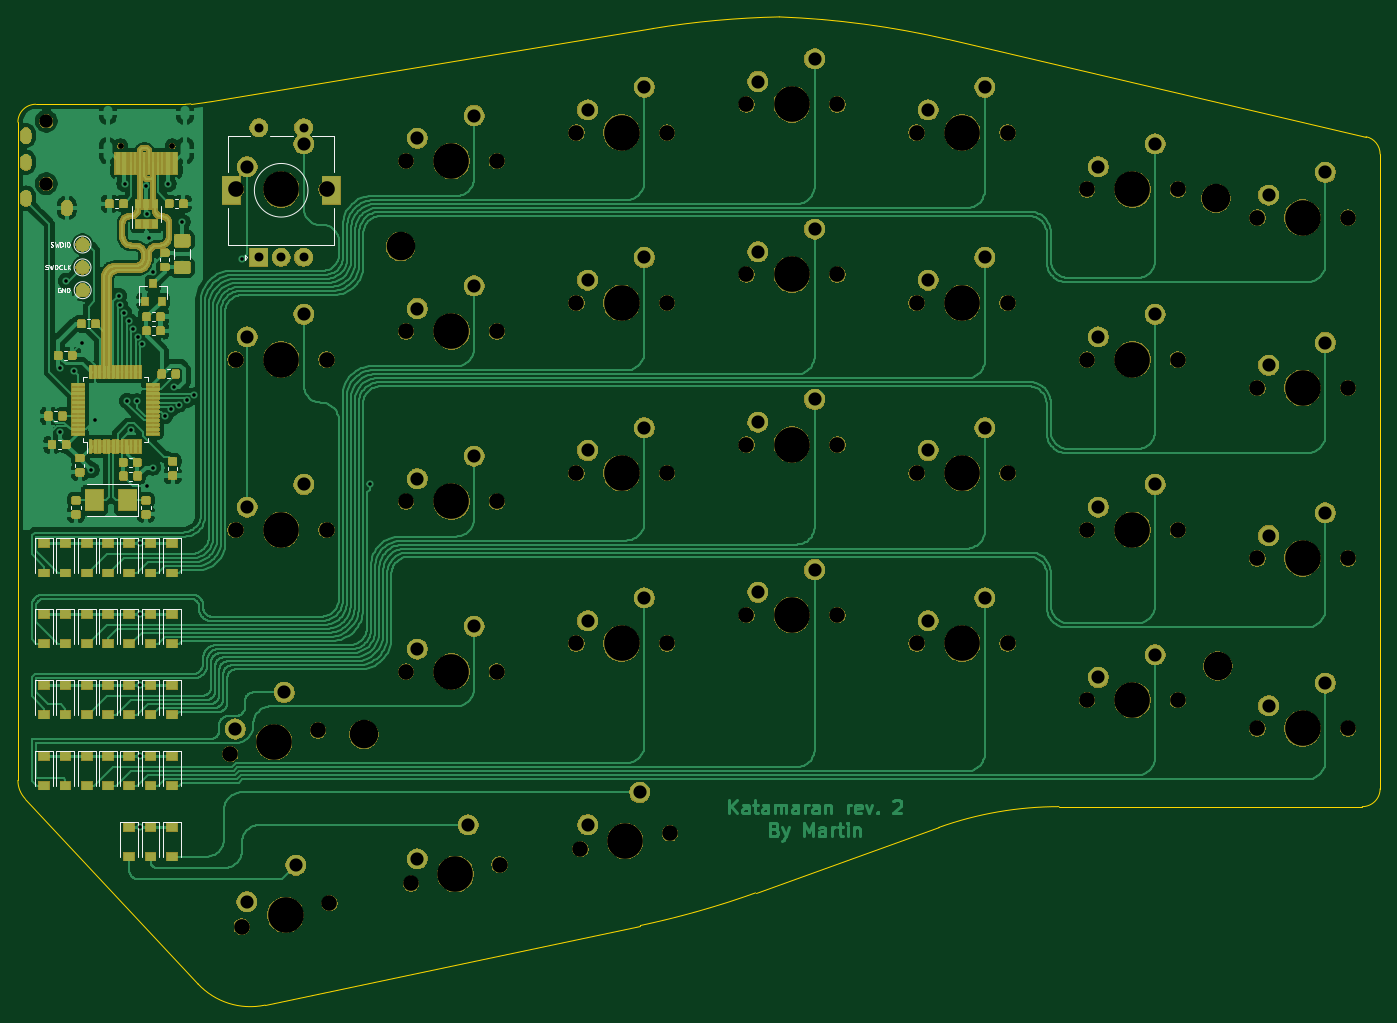
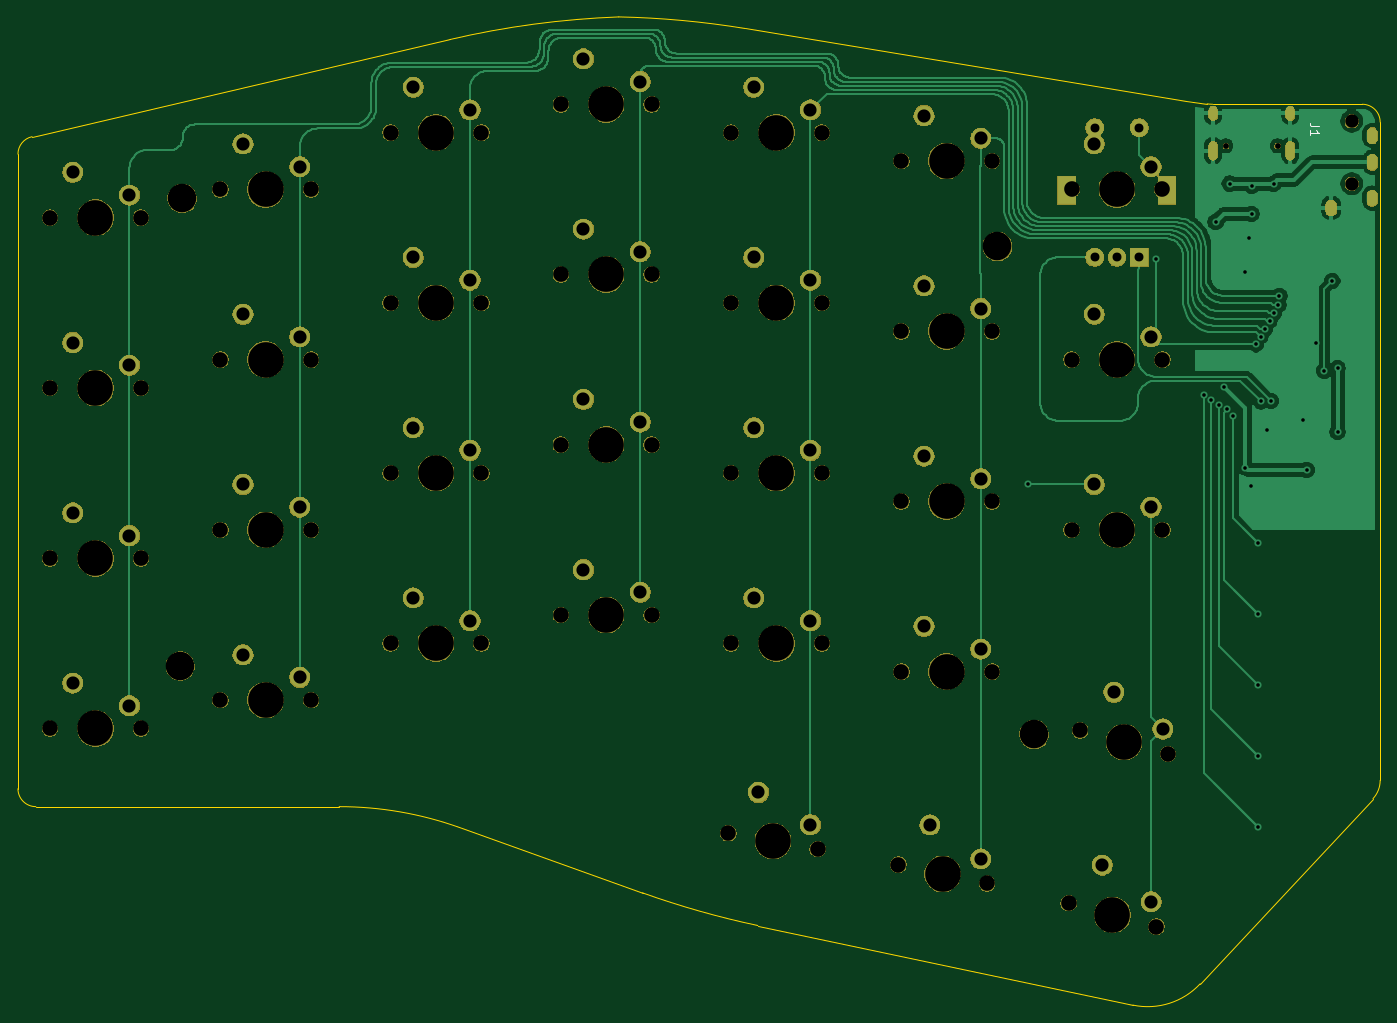
Circuit board: 11 layer files. Board 152.4 x 110.6 mm.
- bottom_copper: stm32split-B_Cu.gbr (99348 bytes)
- bottom_mask: stm32split-B_Mask.gbr (187808 bytes)
- paste: stm32split-B_Paste.gbr (492 bytes)
- bottom_silk: stm32split-B_SilkS.gbr (829 bytes)
- outline: stm32split-Edge_Cuts.gbr (1788 bytes)
- top_copper: stm32split-F_Cu.gbr (403092 bytes)
- top_mask: stm32split-F_Mask.gbr (272266 bytes)
- paste: stm32split-F_Paste.gbr (148896 bytes)
- top_silk: stm32split-F_SilkS.gbr (12494 bytes)
- drill: stm32split-NPTH.drl (2020 bytes)
- drill: stm32split-PTH.drl (2572 bytes)

=== bottom_copper: stm32split-B_Cu.gbr (99348 bytes, source omitted) ===
=== bottom_mask: stm32split-B_Mask.gbr (187808 bytes, source omitted) ===
=== paste: stm32split-B_Paste.gbr ===
G04 #@! TF.GenerationSoftware,KiCad,Pcbnew,(5.1.4-0)*
G04 #@! TF.CreationDate,2020-12-01T00:50:15+01:00*
G04 #@! TF.ProjectId,stm32split,73746d33-3273-4706-9c69-742e6b696361,rev?*
G04 #@! TF.SameCoordinates,Original*
G04 #@! TF.FileFunction,Paste,Bot*
G04 #@! TF.FilePolarity,Positive*
%FSLAX46Y46*%
G04 Gerber Fmt 4.6, Leading zero omitted, Abs format (unit mm)*
G04 Created by KiCad (PCBNEW (5.1.4-0)) date 2020-12-01 00:50:15*
%MOMM*%
%LPD*%
G04 APERTURE LIST*
G04 APERTURE END LIST*
M02*

=== bottom_silk: stm32split-B_SilkS.gbr ===
G04 #@! TF.GenerationSoftware,KiCad,Pcbnew,(5.1.4-0)*
G04 #@! TF.CreationDate,2020-12-01T00:50:15+01:00*
G04 #@! TF.ProjectId,stm32split,73746d33-3273-4706-9c69-742e6b696361,rev?*
G04 #@! TF.SameCoordinates,Original*
G04 #@! TF.FileFunction,Legend,Bot*
G04 #@! TF.FilePolarity,Positive*
%FSLAX46Y46*%
G04 Gerber Fmt 4.6, Leading zero omitted, Abs format (unit mm)*
G04 Created by KiCad (PCBNEW (5.1.4-0)) date 2020-12-01 00:50:15*
%MOMM*%
%LPD*%
G04 APERTURE LIST*
%ADD10C,0.150000*%
G04 APERTURE END LIST*
D10*
X98952380Y-53896666D02*
X99666666Y-53896666D01*
X99809523Y-53849047D01*
X99904761Y-53753809D01*
X99952380Y-53610952D01*
X99952380Y-53515714D01*
X99952380Y-54896666D02*
X99952380Y-54325238D01*
X99952380Y-54610952D02*
X98952380Y-54610952D01*
X99095238Y-54515714D01*
X99190476Y-54420476D01*
X99238095Y-54325238D01*
M02*

=== outline: stm32split-Edge_Cuts.gbr ===
G04 #@! TF.GenerationSoftware,KiCad,Pcbnew,(5.1.4-0)*
G04 #@! TF.CreationDate,2020-12-01T00:50:15+01:00*
G04 #@! TF.ProjectId,stm32split,73746d33-3273-4706-9c69-742e6b696361,rev?*
G04 #@! TF.SameCoordinates,Original*
G04 #@! TF.FileFunction,Profile,NP*
%FSLAX46Y46*%
G04 Gerber Fmt 4.6, Leading zero omitted, Abs format (unit mm)*
G04 Created by KiCad (PCBNEW (5.1.4-0)) date 2020-12-01 00:50:15*
%MOMM*%
%LPD*%
G04 APERTURE LIST*
%ADD10C,0.050000*%
G04 APERTURE END LIST*
D10*
X92072878Y-53427702D02*
X92072878Y-127082249D01*
X110823511Y-51427702D02*
X94072878Y-51427702D01*
X92072878Y-53427702D02*
G75*
G02X94072878Y-51427702I2000000J0D01*
G01*
X111425222Y-51384377D02*
G75*
G02X110823511Y-51427702I-601711J4156675D01*
G01*
X111425222Y-51384376D02*
X113768409Y-51045181D01*
X174605770Y-139672050D02*
G75*
G02X161719369Y-143322407I-33636822J94173056D01*
G01*
X244497265Y-128020256D02*
G75*
G02X242497265Y-130020256I-2000000J0D01*
G01*
X242919931Y-55054771D02*
G75*
G02X244497265Y-57009599I-422666J-1954828D01*
G01*
X244497265Y-128020256D02*
X244497265Y-57009599D01*
X208557152Y-130020256D02*
X242497265Y-130020256D01*
X174605770Y-139672049D02*
X195102424Y-132351034D01*
X195102423Y-132351034D02*
G75*
G02X208557152Y-130020256I13454729J-37669222D01*
G01*
X112214778Y-149843027D02*
X92879826Y-129129326D01*
X92879827Y-129129326D02*
G75*
G02X92072878Y-127082249I2193051J2047077D01*
G01*
X119739046Y-152227323D02*
G75*
G02X112214778Y-149843027I-1660034J7825872D01*
G01*
X119739046Y-152227324D02*
X161719369Y-143322407D01*
X196153245Y-44180555D02*
X242919931Y-55054771D01*
X177270015Y-41653149D02*
G75*
G02X196153245Y-44180555I-3764159J-99929130D01*
G01*
X163144340Y-42949643D02*
G75*
G02X177270014Y-41653148I16179689J-98682408D01*
G01*
X113768409Y-51045181D02*
X163144340Y-42949643D01*
M02*

=== top_copper: stm32split-F_Cu.gbr (403092 bytes, source omitted) ===
=== top_mask: stm32split-F_Mask.gbr (272266 bytes, source omitted) ===
=== paste: stm32split-F_Paste.gbr (148896 bytes, source omitted) ===
=== top_silk: stm32split-F_SilkS.gbr (12494 bytes, source omitted) ===
=== drill: stm32split-NPTH.drl ===
M48
; DRILL file {KiCad (5.1.4-0)} date 2020 December 01, Tuesday 00:50:18
; FORMAT={-:-/ absolute / metric / decimal}
; #@! TF.CreationDate,2020-12-01T00:50:18+01:00
; #@! TF.GenerationSoftware,Kicad,Pcbnew,(5.1.4-0)
; #@! TF.FileFunction,NonPlated,1,2,NPTH
FMAT,2
METRIC
T1C0.650
T2C1.500
T3C1.750
T4C3.200
T5C3.988
%
G90
G05
T1
X103.556Y-56.087
X109.336Y-56.087
T2
X95.25Y-53.33
X95.25Y-60.33
T3
X116.447Y-80.0
X126.607Y-80.0
X117.123Y-143.445
X126.937Y-140.815
X116.447Y-60.95
X126.607Y-60.95
X136.051Y-138.616
X145.989Y-136.504
X135.498Y-57.775
X135.498Y-76.825
X145.657Y-57.775
X154.547Y-92.7
X164.707Y-92.7
X145.657Y-76.825
X155.017Y-134.752
X173.597Y-89.525
X183.757Y-89.525
X154.547Y-73.65
X164.707Y-73.65
X173.597Y-108.575
X183.757Y-108.575
X192.647Y-92.7
X202.808Y-92.7
X154.547Y-54.6
X164.707Y-54.6
X192.647Y-111.75
X202.808Y-111.75
X165.023Y-132.988
X211.697Y-118.1
X221.857Y-118.1
X173.597Y-70.475
X183.757Y-70.475
X173.597Y-51.425
X192.647Y-73.65
X202.808Y-73.65
X115.823Y-124.115
X125.637Y-121.485
X192.647Y-54.6
X145.657Y-114.925
X211.697Y-99.05
X221.857Y-99.05
X135.498Y-114.925
X183.757Y-51.425
X202.808Y-54.6
X211.697Y-80.0
X221.857Y-80.0
X154.547Y-111.75
X164.707Y-111.75
X230.748Y-83.175
X240.907Y-83.175
X126.607Y-99.05
X230.748Y-102.225
X240.907Y-102.225
X116.447Y-99.05
X211.697Y-60.95
X221.857Y-60.95
X230.748Y-121.275
X240.907Y-121.275
X230.748Y-64.125
X240.907Y-64.125
X135.498Y-95.875
X145.657Y-95.875
T4
X226.122Y-61.946
X130.792Y-121.93
X134.895Y-67.333
X226.337Y-114.281
T5
X235.827Y-83.175
X121.527Y-80.0
X122.03Y-142.13
X140.577Y-76.825
X141.02Y-137.56
X159.627Y-73.65
X159.627Y-92.7
X121.527Y-60.95
X140.577Y-95.875
X160.02Y-133.87
X178.677Y-108.575
X178.677Y-89.525
X140.577Y-57.775
X197.727Y-111.75
X197.727Y-92.7
X121.527Y-99.05
X159.627Y-54.6
X178.677Y-70.475
X120.73Y-122.8
X178.677Y-51.425
X216.778Y-118.1
X235.827Y-121.275
X140.577Y-114.925
X216.778Y-99.05
X197.727Y-73.65
X197.727Y-54.6
X216.778Y-80.0
X159.627Y-111.75
X235.827Y-102.225
X216.778Y-60.95
X235.827Y-64.125
T0
M30

=== drill: stm32split-PTH.drl ===
M48
; DRILL file {KiCad (5.1.4-0)} date 2020 December 01, Tuesday 00:50:18
; FORMAT={-:-/ absolute / metric / decimal}
; #@! TF.CreationDate,2020-12-01T00:50:18+01:00
; #@! TF.GenerationSoftware,Kicad,Pcbnew,(5.1.4-0)
; #@! TF.FileFunction,Plated,1,2,PTH
FMAT,2
METRIC
T1C0.400
T2C0.600
T3C1.000
T4C1.470
T5C1.500
%
G90
G05
T1
X96.837Y-80.962
X96.837Y-88.106
X97.43Y-71.19
X98.32Y-81.24
X99.24Y-78.14
X100.294Y-92.362
X100.731Y-86.731
X103.35Y-72.87
X103.456Y-73.897
X103.956Y-74.768
X104.0Y-60.31
X104.29Y-84.63
X104.456Y-75.635
X104.73Y-87.86
X104.956Y-76.553
X105.41Y-84.68
X105.46Y-77.417
X105.705Y-132.325
X105.707Y-124.387
X105.71Y-116.45
X105.718Y-108.512
X105.725Y-100.575
X105.956Y-78.286
X106.446Y-60.56
X106.47Y-63.7
X106.51Y-94.16
X106.74Y-66.43
X107.156Y-92.075
X107.19Y-70.15
X108.555Y-86.298
X108.91Y-60.31
X109.197Y-85.531
X109.537Y-83.081
X110.065Y-85.031
X110.48Y-64.62
X110.962Y-84.531
X111.822Y-84.01
X117.16Y-68.69
X131.43Y-93.97
T3
X119.03Y-54.05
X119.03Y-68.55
X121.53Y-68.55
X124.03Y-54.05
X124.03Y-68.55
T4
X155.827Y-132.03
X193.917Y-90.16
X200.267Y-87.62
X155.817Y-52.06
X162.167Y-49.52
X174.867Y-67.935
X181.218Y-65.395
X116.392Y-121.333
X121.869Y-117.236
X174.867Y-48.885
X181.218Y-46.345
X212.968Y-115.56
X219.317Y-113.02
X212.968Y-96.51
X219.317Y-93.97
X193.917Y-71.11
X136.767Y-112.385
X212.968Y-77.46
X219.317Y-74.92
X162.167Y-106.67
X232.017Y-118.735
X238.367Y-116.195
X200.267Y-68.57
X143.118Y-109.845
X193.917Y-52.06
X200.267Y-49.52
X155.817Y-109.21
X117.718Y-96.51
X124.067Y-93.97
X232.017Y-99.685
X238.367Y-97.145
X212.968Y-58.41
X219.317Y-55.87
X232.017Y-61.585
X117.718Y-77.46
X124.067Y-74.92
X155.817Y-90.16
X136.767Y-74.285
X143.118Y-71.745
X136.767Y-93.335
X143.118Y-90.795
X232.017Y-80.635
X238.367Y-78.095
X117.692Y-140.663
X123.169Y-136.566
X181.218Y-84.445
X155.817Y-71.11
X162.167Y-68.57
X162.167Y-87.62
X117.718Y-58.41
X124.067Y-55.87
X238.367Y-59.045
X174.867Y-106.035
X136.767Y-55.235
X143.118Y-52.695
X181.218Y-103.495
X136.765Y-135.868
X142.448Y-132.063
X174.867Y-86.985
X193.917Y-109.21
X200.267Y-106.67
X161.639Y-128.426
T2
G00X92.95Y-54.63
M15
G01X92.95Y-55.23
M16
G05
G00X92.95Y-57.63
M15
G01X92.95Y-58.23
M16
G05
G00X92.95Y-61.63
M15
G01X92.95Y-62.23
M16
G05
G00X97.55Y-62.73
M15
G01X97.55Y-63.33
M16
G05
G00X102.126Y-52.737
M15
G01X102.126Y-52.137
M16
G05
G00X102.126Y-57.167
M15
G01X102.126Y-56.067
M16
G05
G00X110.766Y-52.737
M15
G01X110.766Y-52.137
M16
G05
G00X110.766Y-57.167
M15
G01X110.766Y-56.067
M16
G05
T5
G00X115.93Y-61.7
M15
G01X115.93Y-60.4
M16
G05
G00X127.13Y-61.7
M15
G01X127.13Y-60.4
M16
G05
T0
M30

